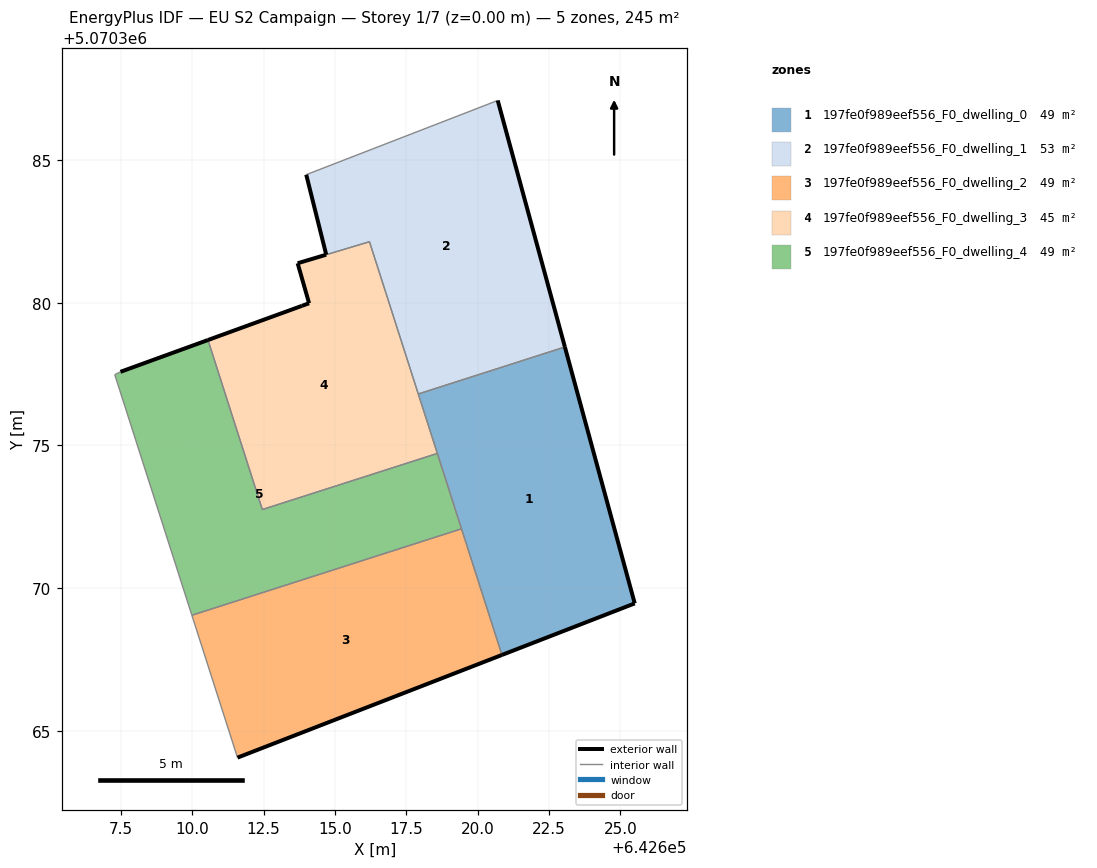
=== STOREY PLAN SPEC (per zone: floor XY polygon, exterior-wall plan segments, windows/doors) ===
zone 1: 197fe0f989eef556_F0_dwelling_0  (49.0 m²)
  floor: (642625.50, 5070369.47) (642623.05, 5070378.45) (642617.92, 5070376.80) (642620.85, 5070367.66)
  exterior wall: (642623.05, 5070378.45) – (642625.50, 5070369.47)  [9.3 m]
  exterior wall: (642625.50, 5070369.47) – (642620.85, 5070367.66)  [5.0 m]
  interior walls: 4
zone 2: 197fe0f989eef556_F0_dwelling_1  (53.3 m²)
  floor: (642623.05, 5070378.45) (642620.70, 5070387.08) (642613.99, 5070384.48) (642614.69, 5070381.68) (642616.21, 5070382.13) (642617.92, 5070376.80)
  exterior wall: (642614.69, 5070381.68) – (642613.99, 5070384.48)  [2.9 m]
  exterior wall: (642620.70, 5070387.08) – (642623.05, 5070378.45)  [8.9 m]
  interior walls: 5
zone 3: 197fe0f989eef556_F0_dwelling_2  (49.0 m²)
  floor: (642620.85, 5070367.66) (642619.43, 5070372.08) (642609.99, 5070369.05) (642611.59, 5070364.07)
  exterior wall: (642620.85, 5070367.66) – (642611.59, 5070364.07)  [9.9 m]
  interior walls: 3
zone 4: 197fe0f989eef556_F0_dwelling_3  (44.6 m²)
  floor: (642618.59, 5070374.72) (642616.21, 5070382.13) (642613.69, 5070381.38) (642614.09, 5070379.98) (642613.84, 5070379.89) (642610.55, 5070378.69) (642612.46, 5070372.76)
  exterior wall: (642610.55, 5070378.69) – (642613.84, 5070379.89)  [3.5 m]
  exterior wall: (642613.84, 5070379.89) – (642614.09, 5070379.98)  [0.3 m]
  exterior wall: (642614.09, 5070379.98) – (642613.69, 5070381.38)  [1.5 m]
  exterior wall: (642613.69, 5070381.38) – (642614.69, 5070381.68)  [1.0 m]
  exterior wall: (642614.69, 5070381.68) – (642614.69, 5070381.68)  [0.0 m]
  interior walls: 6
zone 5: 197fe0f989eef556_F0_dwelling_4  (49.0 m²)
  floor: (642619.43, 5070372.08) (642618.59, 5070374.72) (642612.46, 5070372.76) (642610.55, 5070378.69) (642607.49, 5070377.58) (642607.29, 5070377.48) (642609.99, 5070369.05)
  exterior wall: (642607.49, 5070377.58) – (642610.55, 5070378.69)  [3.3 m]
  interior walls: 6

=== DERIVED (storey summary) ===
Building: EU S2 Campaign
Storey: 1 of 7  (floor level z = 0.00 m)
Storey gross floor area: 244.8 m²
Zones on this storey: 5
  - 197fe0f989eef556_F0_dwelling_0: floor 49.0 m²; exterior wall 14.3 m (42.9 m²); WWR 0.0%
  - 197fe0f989eef556_F0_dwelling_1: floor 53.3 m²; exterior wall 11.8 m (35.5 m²); WWR 0.0%
  - 197fe0f989eef556_F0_dwelling_2: floor 49.0 m²; exterior wall 9.9 m (29.8 m²); WWR 0.0%
  - 197fe0f989eef556_F0_dwelling_3: floor 44.6 m²; exterior wall 6.3 m (18.8 m²); WWR 0.0%
  - 197fe0f989eef556_F0_dwelling_4: floor 49.0 m²; exterior wall 3.3 m (9.8 m²); WWR 0.0%
Zone adjacency (shared interzone walls):
  - 197fe0f989eef556_F0_dwelling_0 ↔ 197fe0f989eef556_F0_dwelling_1
  - 197fe0f989eef556_F0_dwelling_0 ↔ 197fe0f989eef556_F0_dwelling_2
  - 197fe0f989eef556_F0_dwelling_0 ↔ 197fe0f989eef556_F0_dwelling_3
  - 197fe0f989eef556_F0_dwelling_0 ↔ 197fe0f989eef556_F0_dwelling_4
  - 197fe0f989eef556_F0_dwelling_1 ↔ 197fe0f989eef556_F0_dwelling_3
  - 197fe0f989eef556_F0_dwelling_2 ↔ 197fe0f989eef556_F0_dwelling_4
  - 197fe0f989eef556_F0_dwelling_3 ↔ 197fe0f989eef556_F0_dwelling_4